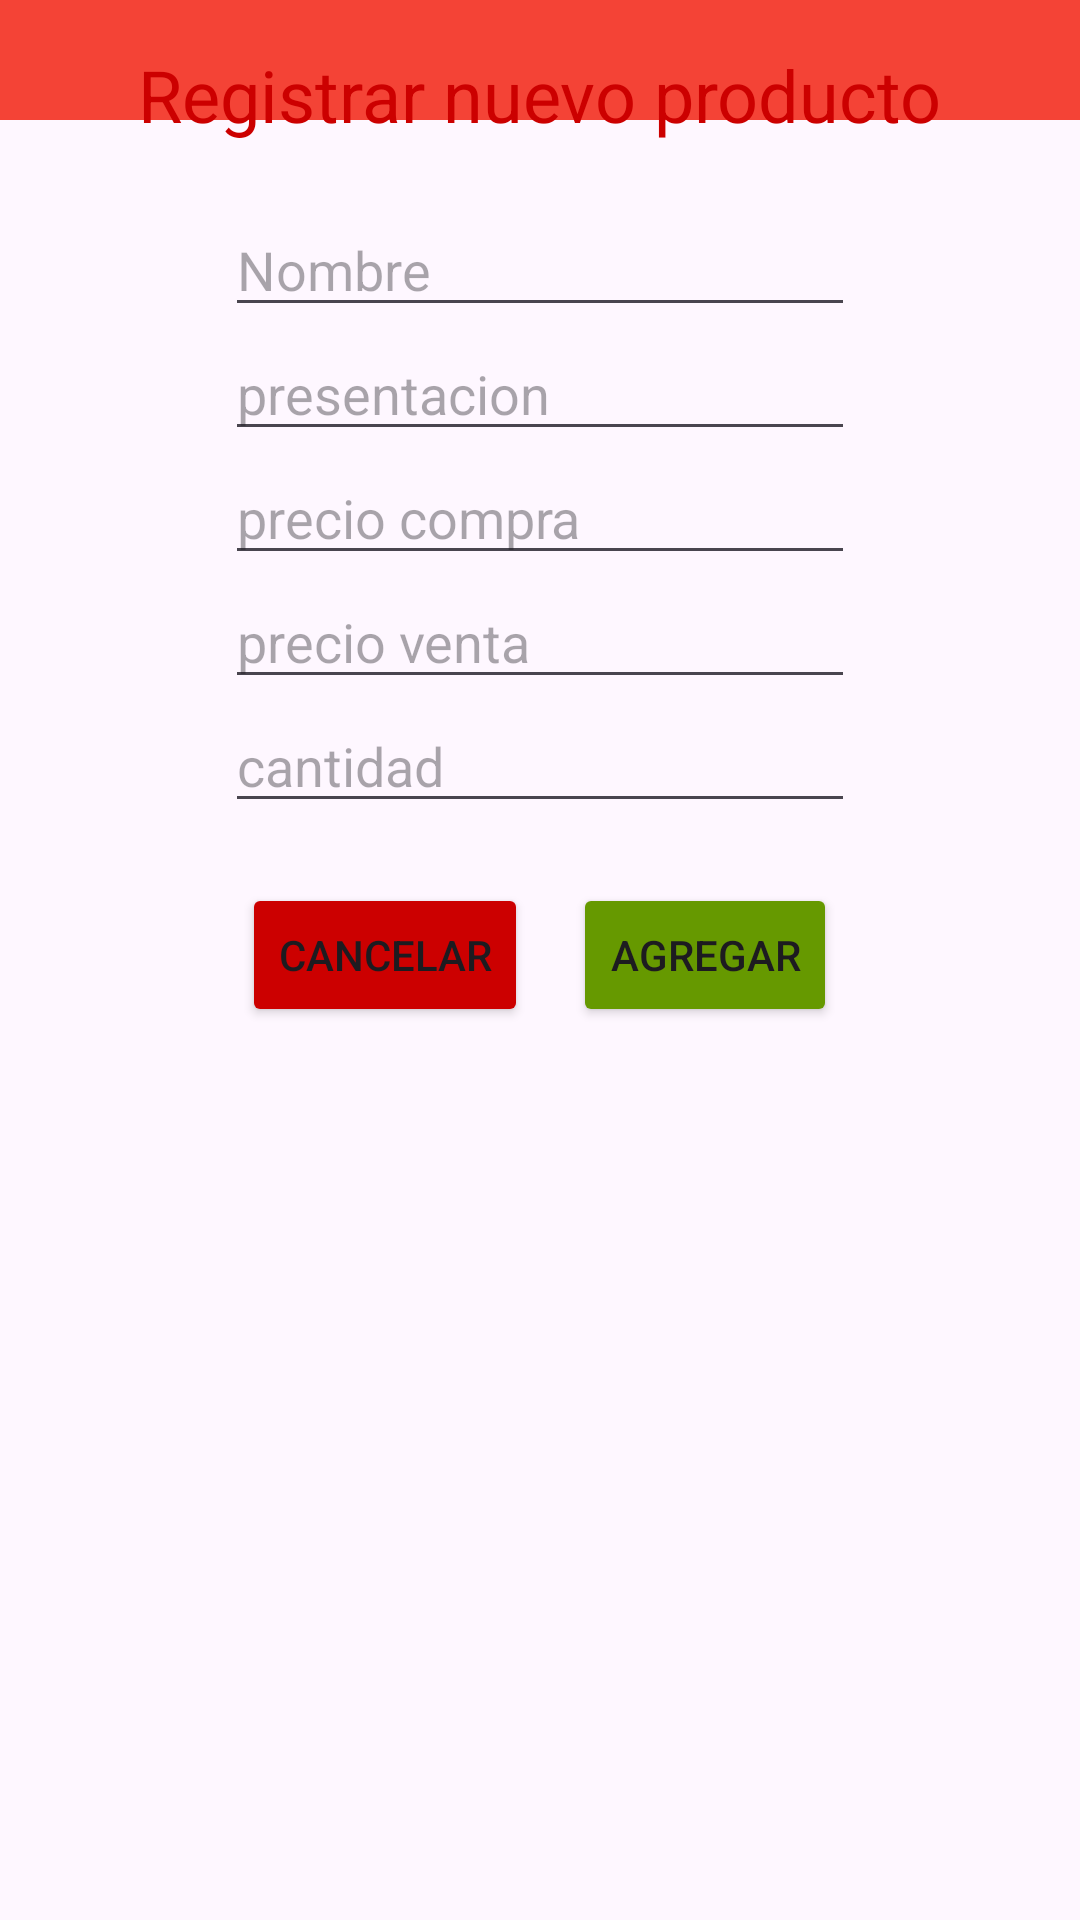

Write the Android layout XML for this screen, with the resource values it uses.
<!-- AndroidManifest.xml: application theme Theme.MialedsAndroid -->
<!-- res/layout/activity_nuevo_producto.xml -->
<?xml version="1.0" encoding="utf-8"?>
<androidx.constraintlayout.widget.ConstraintLayout xmlns:android="http://schemas.android.com/apk/res/android"
    xmlns:app="http://schemas.android.com/apk/res-auto"
    xmlns:tools="http://schemas.android.com/tools"
    android:id="@+id/main"
    android:layout_width="match_parent"
    android:layout_height="match_parent"
    tools:context=".NuevoProducto">

    <androidx.appcompat.widget.Toolbar
        android:id="@+id/toolbar4"
        android:layout_width="match_parent"
        android:layout_height="40dp"
        android:background="@color/red"
        android:minHeight="?attr/actionBarSize"
        android:theme="?attr/actionBarTheme"
        app:logo="@mipmap/logot"
        app:titleMargin="0dp"
        app:titleTextAppearance="@style/TextAppearance.AppCompat.Medium"
        app:titleTextColor="#FFFFFF" />

    <LinearLayout
        android:layout_width="350dp"
        android:layout_height="650dp"
        android:gravity="center|top"
        android:orientation="vertical"
        app:layout_constraintBottom_toBottomOf="parent"
        app:layout_constraintEnd_toEndOf="parent"
        app:layout_constraintStart_toStartOf="parent"
        app:layout_constraintTop_toTopOf="parent">

        <Space
            android:layout_width="match_parent"
            android:layout_height="20dp" />

        <TextView
            android:id="@+id/tituloNuevo"
            android:layout_width="wrap_content"
            android:layout_height="wrap_content"
            android:text="@string/titulo_nuevo"
            android:textAppearance="@style/TextAppearance.AppCompat.Large"
            android:textColor="@android:color/holo_red_dark"
            android:textColorLink="@android:color/holo_red_dark"
            android:textSize="24sp" />

        <Space
            android:layout_width="match_parent"
            android:layout_height="20dp" />

        <EditText
            android:id="@+id/inputNuevoNombre"
            android:layout_width="wrap_content"
            android:layout_height="wrap_content"
            android:ems="10"
            android:hint="@string/nuevo_producto_nombre"
            android:inputType="text" />

        <EditText
            android:id="@+id/inputNuevoPresentacion"
            android:layout_width="wrap_content"
            android:layout_height="wrap_content"
            android:ems="10"
            android:hint="@string/nuevo_producto_presentacion"
            android:inputType="text" />

        <EditText
            android:id="@+id/inputNuevoPrecioCompra"
            android:layout_width="wrap_content"
            android:layout_height="wrap_content"
            android:ems="10"
            android:hint="@string/nuevo_producto_precio_compra"
            android:inputType="number" />

        <EditText
            android:id="@+id/inputNuevoPrecioVenta"
            android:layout_width="wrap_content"
            android:layout_height="wrap_content"
            android:ems="10"
            android:hint="@string/nuevo_producto_precio_venta"
            android:inputType="number" />

        <EditText
            android:id="@+id/inputNuevoCantidad"
            android:layout_width="wrap_content"
            android:layout_height="wrap_content"
            android:ems="10"
            android:hint="@string/nuevo_producto_cantidad"
            android:inputType="number" />

        <Space
            android:layout_width="wrap_content"
            android:layout_height="20dp" />

        <LinearLayout
            android:layout_width="match_parent"
            android:layout_height="wrap_content"
            android:gravity="center"
            android:orientation="horizontal">

            <Button
                android:id="@+id/btnNuevoCancelar"
                android:layout_width="wrap_content"
                android:layout_height="wrap_content"
                android:backgroundTint="@android:color/holo_red_dark"
                android:text="@string/btn_cancelar" />

            <FrameLayout
                android:layout_width="15dp"
                android:layout_height="wrap_content">

            </FrameLayout>

            <Button
                android:id="@+id/btnNuevoAgregar"
                android:layout_width="wrap_content"
                android:layout_height="wrap_content"
                android:backgroundTint="@android:color/holo_green_dark"
                android:text="@string/btn_agregar" />

        </LinearLayout>

    </LinearLayout>

</androidx.constraintlayout.widget.ConstraintLayout>
<!-- resources referenced by this layout -->
<resources>
  <color name="red">#F44336</color>
  <string name="btn_agregar">Agregar</string>
  <string name="btn_cancelar">Cancelar</string>
      //ventana editar producto
  <string name="nuevo_producto_cantidad">cantidad</string>
  <string name="nuevo_producto_nombre">Nombre</string>
  <string name="nuevo_producto_precio_compra">precio compra</string>
  <string name="nuevo_producto_precio_venta">precio venta</string>
  <string name="nuevo_producto_presentacion">presentacion</string>
  <string name="titulo_nuevo">Registrar nuevo producto</string>
  <style name="Theme.MialedsAndroid" parent="Base.Theme.MialedsAndroid" />
  <style name="Base.Theme.MialedsAndroid" parent="Theme.Material3.DayNight.NoActionBar">
          
          <item name="colorPrimary">@color/red</item>
          <item name="colorPrimaryDark">@color/red</item>
      </style>
</resources>
